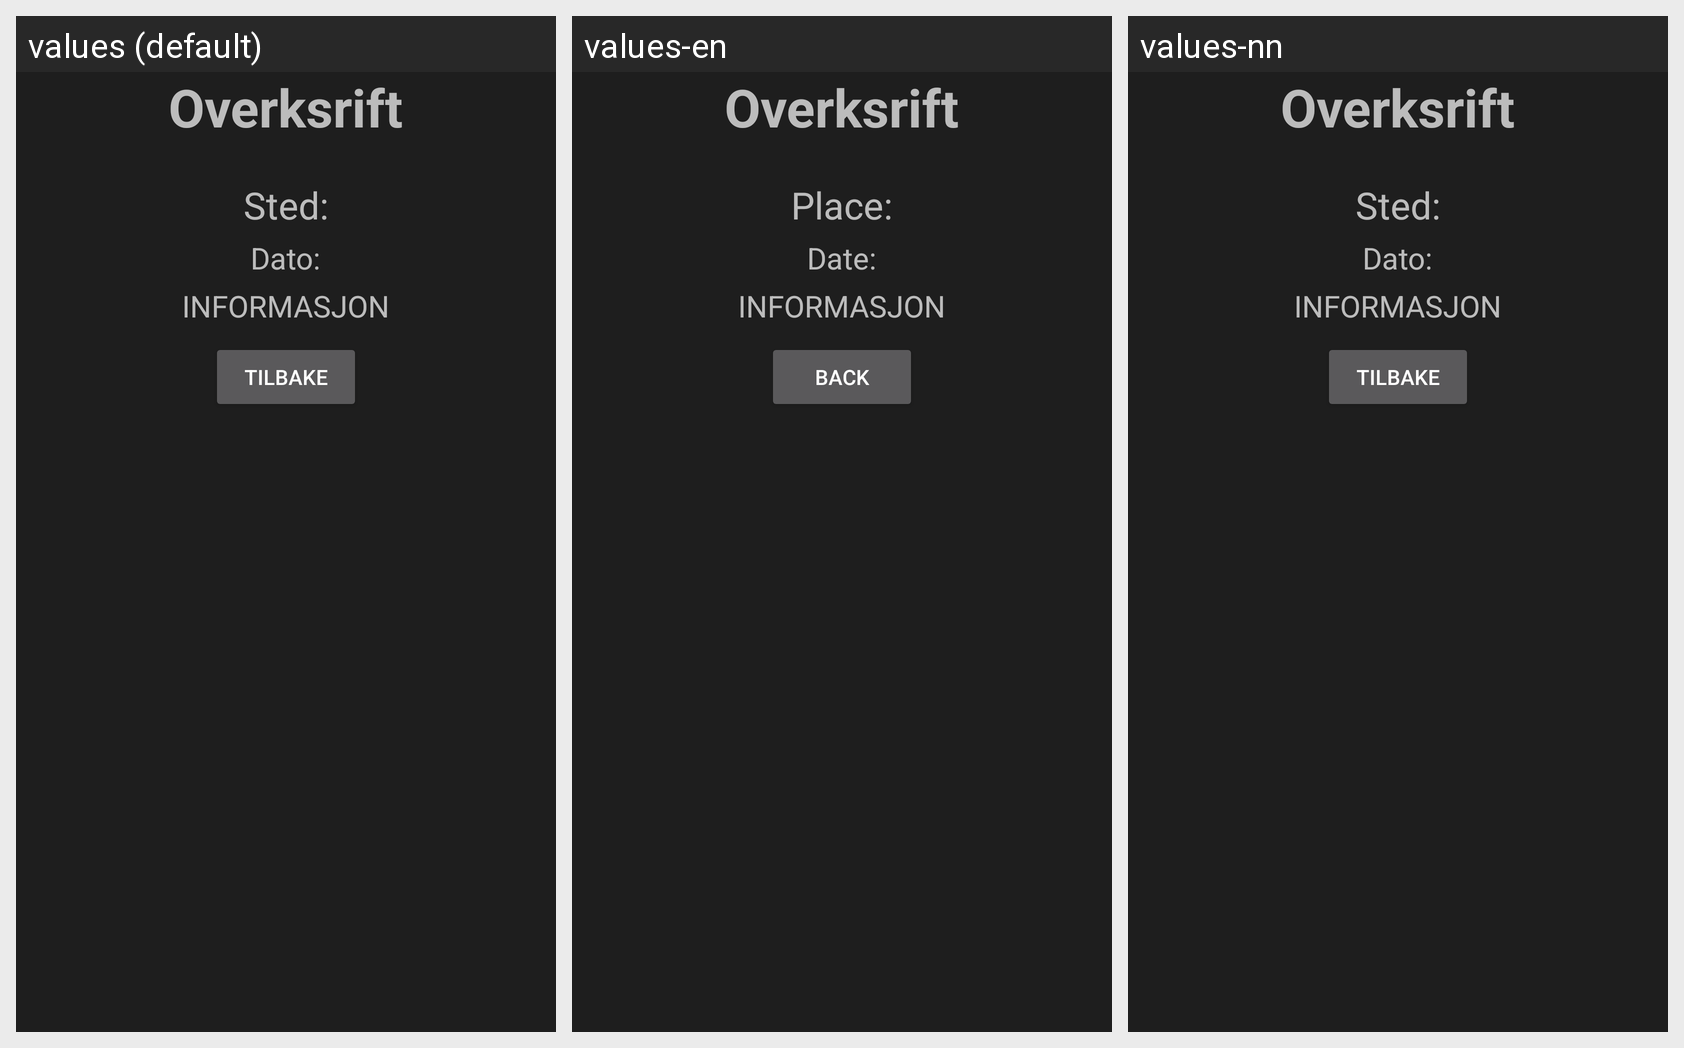

Strings drawn on this Android screen and how each of the app's shown locales translates them:
Android screen res/layout/popup_event.xml rendered under 3 locales, left to right: values (default), values-en, values-nn. Device: Nexus 5 (rendered at 1080×1920; each locale shown at half size, 540×960, under a caption strip naming it); theme Theme.2016.
Strings drawn on this screen, with the default value and each locale's value (text and hints the layout hard-codes, and strings that could not be matched under every locale, appear in the picture but are not listed):

kalender_01
  values: Sted:
  values-en: Place:
  values-nn: Sted:

kalender_02
  values: Dato:
  values-en: Date:
  values-nn: Dato:

kalender_04
  values: Tilbake
  values-en: Back
  values-nn: Tilbake
